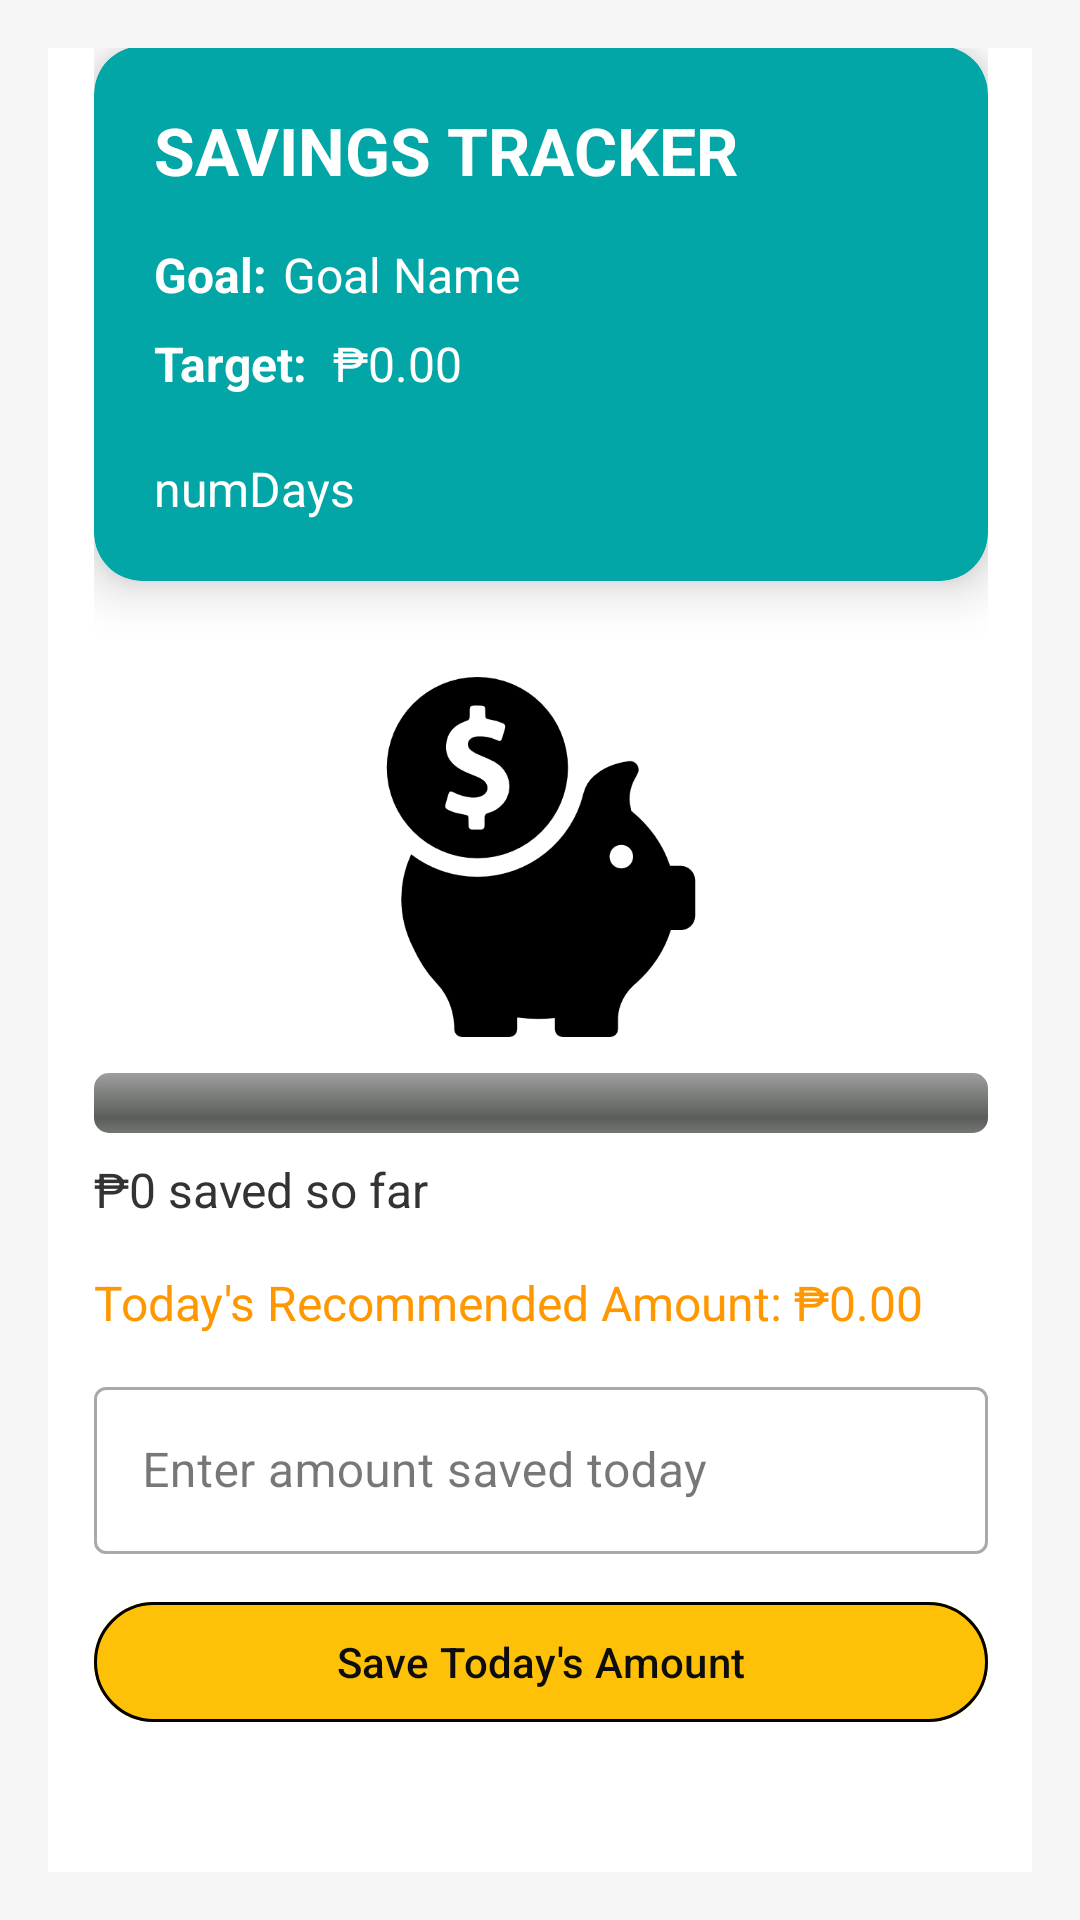

Android layout source for this screen:
<!-- AndroidManifest.xml: application theme Theme.TipidBuddy -->
<!-- res/layout/activity_savings_tracker.xml -->
<?xml version="1.0" encoding="utf-8"?>
<androidx.constraintlayout.widget.ConstraintLayout xmlns:android="http://schemas.android.com/apk/res/android"
    xmlns:app="http://schemas.android.com/apk/res-auto"
    xmlns:tools="http://schemas.android.com/tools"
    android:id="@+id/main"
    android:layout_width="match_parent"
    android:layout_height="match_parent"
    android:padding="16dp"
    android:background="#F5F5F5"
    tools:context=".savings_tracker">

    
    <androidx.cardview.widget.CardView
        android:id="@+id/savingsCard"
        android:layout_width="338dp"
        android:layout_height="650dp"
        app:cardCornerRadius="16dp"
        app:cardElevation="8dp"
        app:layout_constraintBottom_toBottomOf="parent"
        app:layout_constraintEnd_toEndOf="parent"
        app:layout_constraintStart_toStartOf="parent"
        app:layout_constraintTop_toTopOf="parent">

        <androidx.constraintlayout.widget.ConstraintLayout
            android:layout_width="match_parent"
            android:layout_height="wrap_content"
            android:padding="20dp">

            
            <androidx.cardview.widget.CardView
                android:id="@+id/infoCard"
                android:layout_width="0dp"
                android:layout_height="wrap_content"
                android:backgroundTint="#03A6A6"
                app:cardCornerRadius="16dp"
                app:cardElevation="10dp"
                app:layout_constraintEnd_toEndOf="parent"
                app:layout_constraintStart_toStartOf="parent"
                app:layout_constraintTop_toTopOf="parent">

                <androidx.constraintlayout.widget.ConstraintLayout
                    android:layout_width="match_parent"
                    android:layout_height="wrap_content"
                    android:padding="20dp">

                    
                    <TextView
                        android:id="@+id/headerTitle"
                        android:layout_width="0dp"
                        android:layout_height="wrap_content"
                        android:text="SAVINGS TRACKER"
                        android:textColor="#FFFFFF"
                        android:textSize="22sp"
                        android:textStyle="bold"
                        app:layout_constraintEnd_toEndOf="parent"
                        app:layout_constraintStart_toStartOf="parent"
                        app:layout_constraintTop_toTopOf="parent" />

                    
                    <TextView
                        android:id="@+id/goalLabel"
                        android:layout_width="wrap_content"
                        android:layout_height="wrap_content"
                        android:layout_marginTop="16dp"
                        android:text="Goal:"
                        android:textColor="#FFFFFF"
                        android:textSize="16sp"
                        android:textStyle="bold"
                        app:layout_constraintStart_toStartOf="parent"
                        app:layout_constraintTop_toBottomOf="@id/headerTitle" />

                    <TextView
                        android:id="@+id/goalName"
                        android:layout_width="210dp"
                        android:layout_height="24dp"
                        android:text="Goal Name"
                        android:textColor="#FFFFFF"
                        android:textSize="16sp"
                        android:textStyle="normal"
                        app:layout_constraintEnd_toEndOf="parent"
                        app:layout_constraintStart_toEndOf="@id/goalLabel"
                        app:layout_constraintTop_toTopOf="@id/goalLabel" />

                    
                    <TextView
                        android:id="@+id/targetLabel"
                        android:layout_width="wrap_content"
                        android:layout_height="wrap_content"
                        android:layout_marginTop="8dp"
                        android:text="Target:"
                        android:textColor="#FFFFFF"
                        android:textSize="16sp"
                        android:textStyle="bold"
                        app:layout_constraintStart_toStartOf="parent"
                        app:layout_constraintTop_toBottomOf="@id/goalLabel" />

                    <TextView
                        android:id="@+id/targetAmount"
                        android:layout_width="190dp"
                        android:layout_height="23dp"
                        android:text="₱0.00"
                        android:textColor="#FFFFFF"
                        android:textSize="16sp"
                        app:layout_constraintEnd_toEndOf="parent"
                        app:layout_constraintStart_toEndOf="@id/targetLabel"
                        app:layout_constraintTop_toTopOf="@id/targetLabel" />

                    

                    <TextView
                        android:id="@+id/txtDate"
                        android:layout_width="wrap_content"
                        android:layout_height="wrap_content"
                        android:layout_marginTop="20dp"
                        android:text="numDays"
                        android:textColor="#FFFFFF"
                        android:textSize="16sp"
                        android:textStyle="normal"
                        app:layout_constraintEnd_toEndOf="parent"
                        app:layout_constraintHorizontal_bias="0.0"
                        app:layout_constraintStart_toStartOf="parent"
                        app:layout_constraintTop_toBottomOf="@+id/targetLabel" />
                </androidx.constraintlayout.widget.ConstraintLayout>
            </androidx.cardview.widget.CardView>

            
            <ImageView
                android:id="@+id/piggyBankImage"
                android:layout_width="120dp"
                android:layout_height="120dp"
                android:layout_marginTop="32dp"
                android:contentDescription="Piggy Bank"
                android:src="@drawable/piggybank"
                app:layout_constraintEnd_toEndOf="parent"
                app:layout_constraintStart_toStartOf="parent"
                app:layout_constraintTop_toBottomOf="@id/infoCard" />

            
            <ProgressBar
                android:id="@+id/savingProgress"
                style="@android:style/Widget.ProgressBar.Horizontal"
                android:layout_width="0dp"
                android:layout_height="20dp"
                android:layout_marginTop="12dp"
                android:max="100"
                android:progress="0"
                android:progressTint="#4CAF50"
                app:layout_constraintEnd_toEndOf="parent"
                app:layout_constraintStart_toStartOf="parent"
                app:layout_constraintTop_toBottomOf="@id/piggyBankImage" />

            
            <TextView
                android:id="@+id/savedSoFarText"
                android:layout_width="wrap_content"
                android:layout_height="wrap_content"
                android:layout_marginTop="8dp"
                android:text="₱0 saved so far"
                android:textColor="#333"
                android:textSize="16sp"
                app:layout_constraintStart_toStartOf="parent"
                app:layout_constraintTop_toBottomOf="@id/savingProgress" />

            
            <TextView
                android:id="@+id/recommendedAmount"
                android:layout_width="0dp"
                android:layout_height="wrap_content"
                android:layout_marginTop="16dp"
                android:text="Today's Recommended Amount: ₱0.00"
                android:textColor="#FF9800"
                android:textSize="16sp"
                app:layout_constraintEnd_toEndOf="parent"
                app:layout_constraintStart_toStartOf="parent"
                app:layout_constraintTop_toBottomOf="@+id/savedSoFarText" />

            
            <com.google.android.material.textfield.TextInputLayout
                android:id="@+id/amountInputLayout"
                style="@style/Widget.MaterialComponents.TextInputLayout.OutlinedBox"
                android:layout_width="0dp"
                android:layout_height="wrap_content"
                android:layout_marginTop="12dp"
                android:hint="Enter amount saved today"
                app:layout_constraintEnd_toEndOf="parent"
                app:layout_constraintStart_toStartOf="parent"
                app:layout_constraintTop_toBottomOf="@id/recommendedAmount">

                <com.google.android.material.textfield.TextInputEditText
                    android:id="@+id/amountInput"
                    android:layout_width="match_parent"
                    android:layout_height="wrap_content"
                    android:inputType="numberDecimal" />
            </com.google.android.material.textfield.TextInputLayout>

            
            <com.google.android.material.button.MaterialButton
                android:id="@+id/saveButton"
                android:layout_width="0dp"
                android:layout_height="wrap_content"
                android:layout_marginTop="12dp"
                android:backgroundTint="#FFC107"
                android:text="Save Today's Amount"
                android:textColor="#0D0D0D"
                app:layout_constraintEnd_toEndOf="parent"
                app:layout_constraintStart_toStartOf="parent"
                app:layout_constraintTop_toBottomOf="@id/amountInputLayout"
                app:strokeWidth="1dp" />
        </androidx.constraintlayout.widget.ConstraintLayout>
    </androidx.cardview.widget.CardView>
</androidx.constraintlayout.widget.ConstraintLayout>
<!-- resources referenced by this layout -->
<resources>
  <!-- drawable piggybank: png bitmap (drawable, 8362 bytes) -->
  <style name="Theme.TipidBuddy" parent="Base.Theme.TipidBuddy" />
  <style name="Base.Theme.TipidBuddy" parent="Theme.Material3.DayNight.NoActionBar">
          
          
      </style>
</resources>
